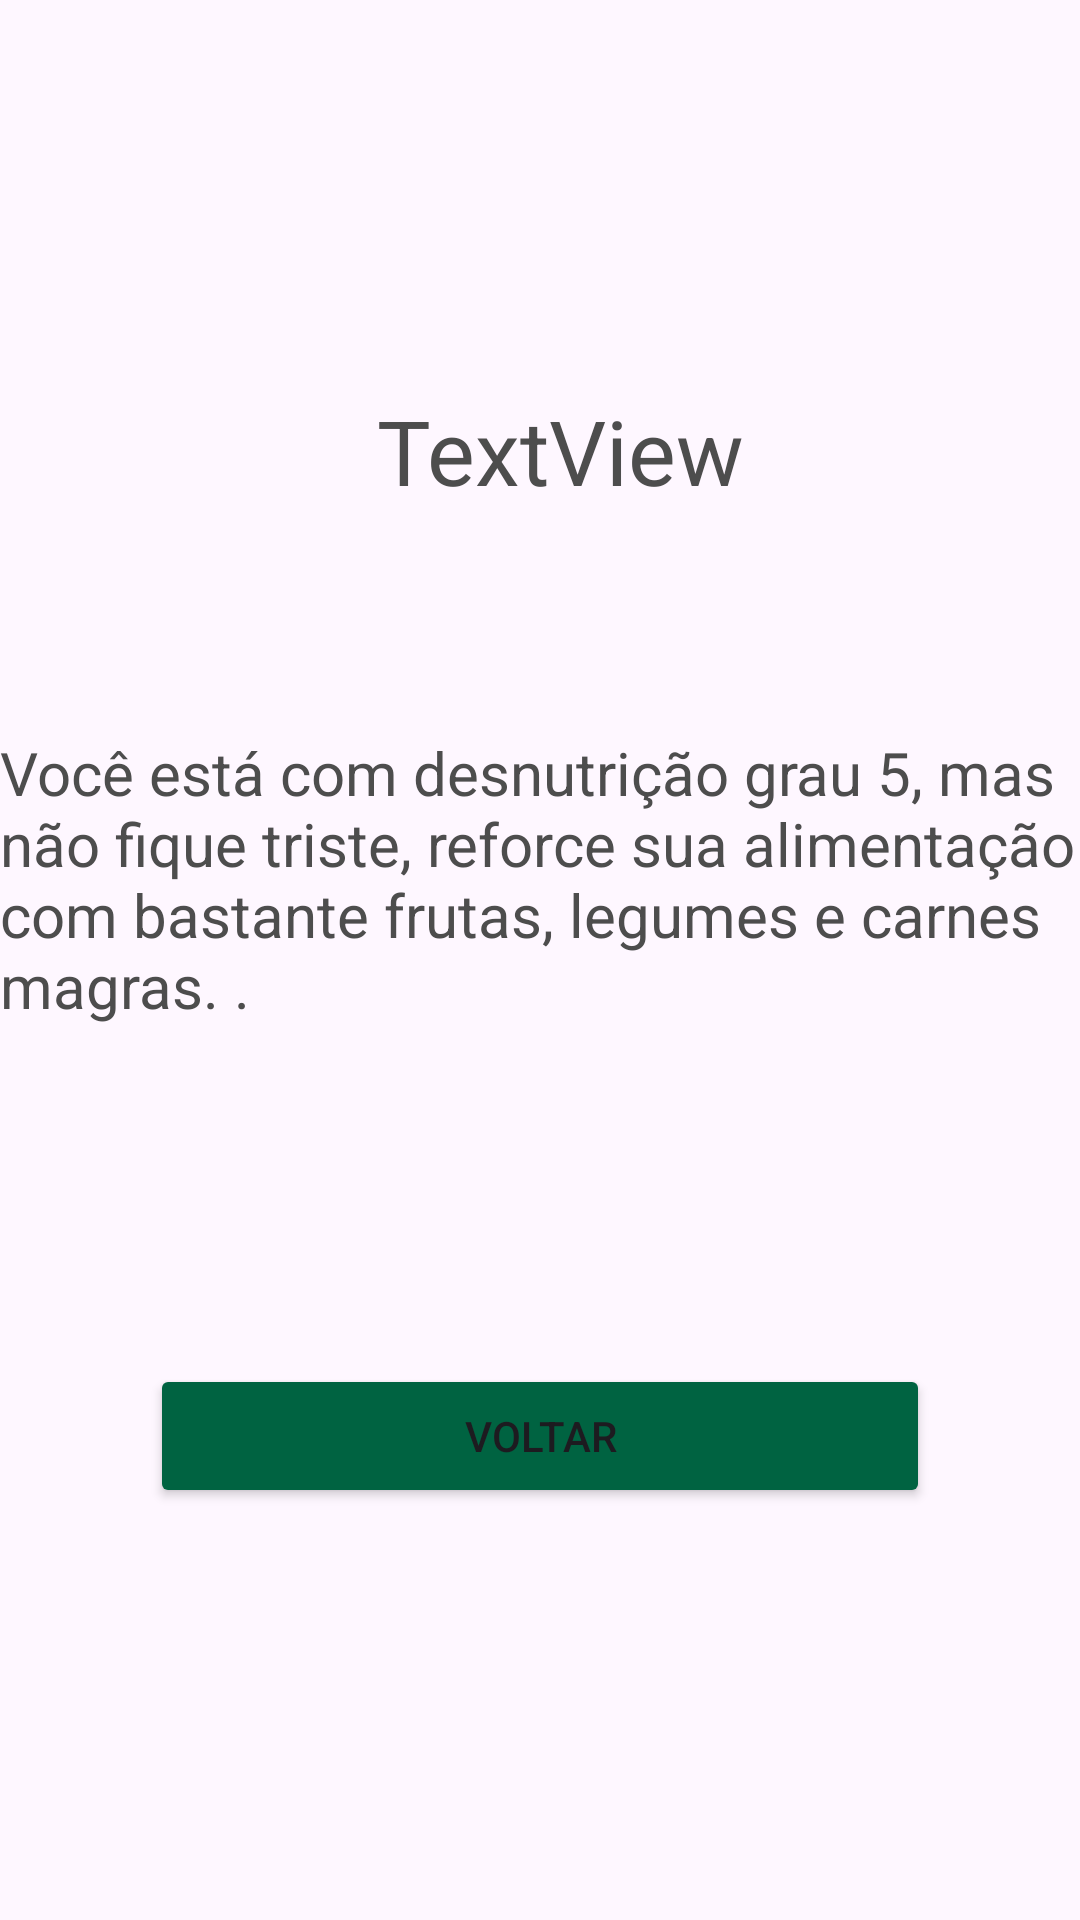

Produce the Android XML layout that renders to this screen, including the resource entries it uses.
<!-- AndroidManifest.xml: application theme Theme.AppIMCN1250426 -->
<!-- res/layout/activity_desnutricao5.xml -->
<?xml version="1.0" encoding="utf-8"?>
<androidx.constraintlayout.widget.ConstraintLayout xmlns:android="http://schemas.android.com/apk/res/android"
    xmlns:app="http://schemas.android.com/apk/res-auto"
    xmlns:tools="http://schemas.android.com/tools"
    android:id="@+id/main"
    android:layout_width="match_parent"
    android:layout_height="match_parent"
    tools:context=".desnutricao5">

    <TextView
        android:id="@+id/txtImc_desnV"
        android:layout_width="wrap_content"
        android:layout_height="wrap_content"
        android:text="TextView"
        android:textSize="30sp"
        android:textColor="@color/appTexto"
        app:layout_constraintBottom_toBottomOf="parent"
        app:layout_constraintEnd_toEndOf="parent"
        app:layout_constraintHorizontal_bias="0.529"
        app:layout_constraintStart_toStartOf="parent"
        app:layout_constraintTop_toTopOf="parent"
        app:layout_constraintVertical_bias="0.217" />

    <TextView
        android:id="@+id/txtMensagemPositiva_desnV"
        android:layout_width="wrap_content"
        android:layout_height="wrap_content"
        android:text="@string/appTxtDesnutricaoV"
        android:textSize="20sp"
        android:textColor="@color/appTexto"
        app:layout_constraintBottom_toBottomOf="parent"
        app:layout_constraintEnd_toEndOf="parent"
        app:layout_constraintHorizontal_bias="0.5"
        app:layout_constraintStart_toStartOf="parent"
        app:layout_constraintTop_toTopOf="parent"
        app:layout_constraintVertical_bias="0.45" />

    <Button
        android:id="@+id/btnDesnV"
        android:layout_width="0dp"
        android:layout_height="wrap_content"
        android:layout_marginStart="50dp"
        android:layout_marginEnd="50dp"
        android:text="@string/appBtnVoltar"
        android:backgroundTint="@color/appBotao"
        app:layout_constraintBottom_toBottomOf="parent"
        app:layout_constraintEnd_toEndOf="parent"
        app:layout_constraintHorizontal_bias="0.498"
        app:layout_constraintStart_toStartOf="parent"
        app:layout_constraintTop_toTopOf="parent"
        app:layout_constraintVertical_bias="0.768" />

</androidx.constraintlayout.widget.ConstraintLayout>
<!-- resources referenced by this layout -->
<resources>
  <color name="appBotao">#006341</color>&gt;
  <color name="appTexto">#4d4d4d</color>
  <string name="appBtnVoltar">Voltar</string>
  <string name="appTxtDesnutricaoV">Você está com desnutrição grau 5, mas não fique triste, reforce sua alimentação com bastante frutas, legumes e carnes magras. .</string>
  <style name="Theme.AppIMCN1250426" parent="Base.Theme.AppIMCN1250426" />
  <style name="Base.Theme.AppIMCN1250426" parent="Theme.Material3.DayNight.NoActionBar">
          
          
      </style>
</resources>
